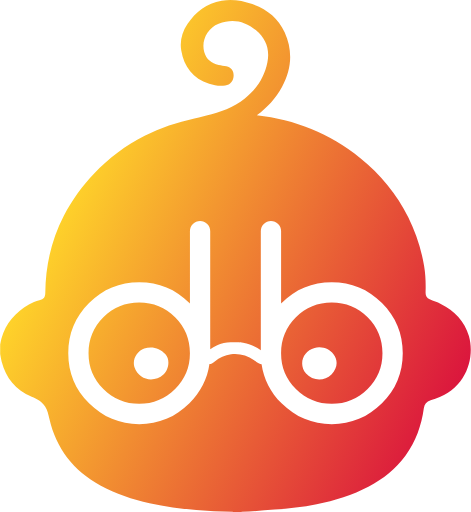
t = 0.00 s
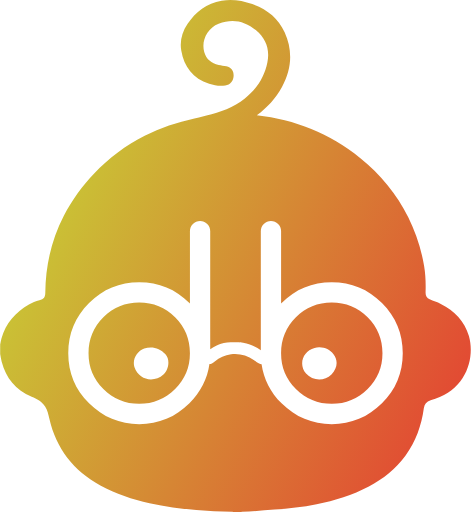
t = 0.25 s
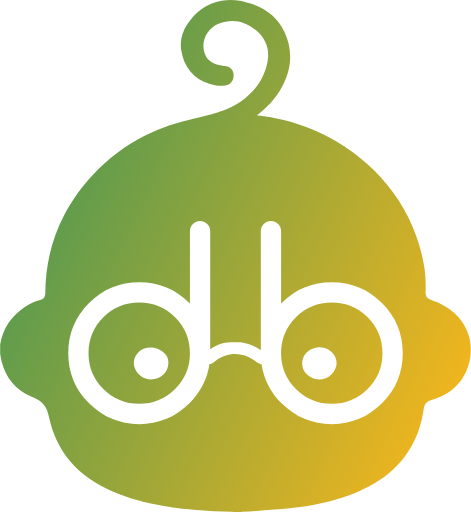
t = 0.75 s
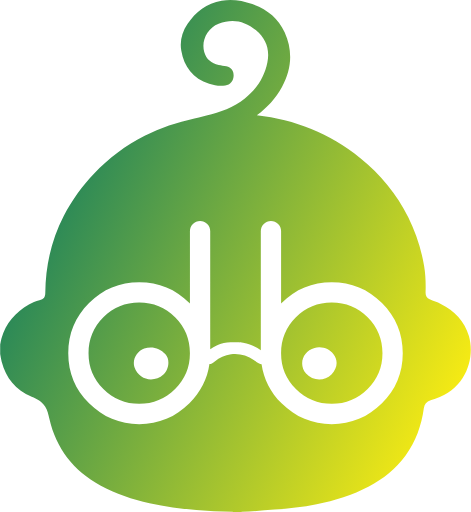
t = 1.00 s
t = 1.25 s: frame unchanged from t = 0.75 s, image omitted
t = 1.75 s: frame unchanged from t = 0.25 s, image omitted

The animated SVG that drew these frames (rendered in a browser with its animation timeline set to each time). Animation: 2 SMIL elements (animate=2); one cycle of 2.00 s, repeats indefinitely.

<svg id="Layer_1" xmlns="http://www.w3.org/2000/svg" x="0px" y="0px" viewBox="0 0 323.08 351.49" style="enable-background:new 0 0 323.08 351.49;" xml:space="preserve">

	<style type="text/css">
		.st0{fill:url(#animatedGradient);}
	</style>

	<linearGradient id="animatedGradient" gradientUnits="userSpaceOnUse" x1="316.9349" y1="261.3332" x2="47.58" y2="133.0249">
		<stop offset="0" style="stop-color:#F5EA14">
        	<animate attributeName="stop-color" values="#db163d;#F5EA14;#db163d" dur="2s" repeatCount="indefinite"/>
        </stop>
    	<stop offset="1" style="stop-color:#2D8A57">
        	<animate attributeName="stop-color" values="#fed22a;#2D8A57;#fed22a" dur="2s" repeatCount="indefinite"/>
		</stop>
    </linearGradient>

	<path class="st0" d="M227.63,207.65c-9.63,0-17.83,3.39-24.62,10.18c-6.79,6.79-10.18,14.99-10.18,24.62
		c0,9.63,3.39,17.83,10.18,24.62s14.99,10.18,24.62,10.18c9.63,0,17.84-3.39,24.62-10.18c6.79-6.79,10.18-14.99,10.18-24.62
		c0-9.63-3.39-17.83-10.18-24.62C245.46,211.04,237.25,207.65,227.63,207.65z M227.42,257.02c-4.92,4.85-12.92,4.55-17.46-0.65
		c-5.33-6.11-2.23-15.35,5.87-17.45c1.1-0.28,2.21-0.5,3.37-0.45c3.94,0.11,7.19,1.65,9.61,4.78
		C232.12,247.54,231.55,252.95,227.42,257.02z M95.45,207.65c-9.63,0-17.83,3.39-24.62,10.18c-6.79,6.79-10.18,14.99-10.18,24.62
		c0,9.63,3.39,17.83,10.18,24.62s14.99,10.18,24.62,10.18c9.63,0,17.84-3.39,24.62-10.18c6.79-6.79,10.18-14.99,10.18-24.62
		c0-9.63-3.39-17.84-10.18-24.62C113.29,211.04,105.08,207.65,95.45,207.65z M112.09,257.11c-6.32,5.74-16.71,4.25-19.96-5.11
		c-0.31-0.89-0.36-1.81-0.39-2.74c0.11-4.43,2.9-8.3,7.15-9.93c5.04-1.93,10.85-0.32,14.43,3.75
		C117.16,247.44,115.3,254.19,112.09,257.11z M136.41,80.64c-1.03,0.2-2.06,0.41-3.08,0.63c-11.87,2.55-23.29,6.4-34.13,11.91
		c-13.06,6.63-24.61,15.3-34.68,25.93c-8.26,8.72-15.31,18.32-20.83,29.02c-8.52,16.53-12.53,34.15-12.72,52.69
		c-0.03,3.23-0.92,4.42-4.06,5.33c-2.5,0.72-4.93,1.62-7.19,2.92c-9.29,5.33-15.88,12.87-18.85,23.31c-0.39,1.37-0.59,2.79-0.88,4.18
		v6.48c0.33,1.71,0.56,3.45,0.99,5.13c2.93,11.41,9.65,19.62,20.64,24.15c3.63,1.5,7.05,3.25,9.21,6.73
		c1.59,2.55,2.24,5.43,2.89,8.32c4.68,20.65,16.64,35.76,35.05,45.94c10.6,5.86,22.02,9.49,33.76,12.17
		c10.56,2.41,21.28,3.78,32.08,4.62c8.13,0.63,16.27,1.02,24.41,1.24c0.28,0.01,0.57-0.04,0.8,0.17h5.76
		c0.15-0.06,0.29-0.16,0.44-0.16c7.47-0.18,14.9-0.98,22.35-1.5c9.69-0.68,19.33-1.68,28.85-3.64c12.48-2.57,24.57-6.26,35.87-12.25
		c9.88-5.23,18.45-12.04,25.1-21.12c7.12-9.73,11-20.72,12.64-32.57c0.4-2.89,1.84-4.77,4.66-5.57c1.07-0.3,2.14-0.63,3.2-0.98
		c21.84-7.23,27.21-28.57,23.09-43.07c-2.94-10.34-9.89-17.28-19.3-22.02c-2.47-1.24-5.12-2.01-7.64-3.12
		c-1.92-0.85-2.82-2.39-2.8-4.47c0-0.52,0-1.04,0.02-1.56c0.14-5.65-0.11-11.27-1.04-16.84c-1.94-11.69-5.63-22.82-10.88-33.44
		c-7.9-15.99-18.99-29.41-32.85-40.58c-21.12-17.04-44.99-26.47-71.12-29.42c7.01-5.31,12.95-11.66,17.27-19.54
		c6.69-12.18,7.58-24.72,1.83-37.47c-4.41-9.8-12.2-15.9-22.19-19.37c-6.84-2.38-13.85-3.54-21.08-2.29
		c-10.23,1.77-17.78,7.57-23.44,16.03c-3.66,5.47-5.39,11.53-4.26,18.1c1.94,11.27,8.01,19.24,19.15,22.79
		c3.58,1.14,7.28,1.9,11.09,1.22c3.45-0.61,5.55-3.07,5.7-6.56c0.15-3.52-1.39-5.56-4.98-6.61c-1.73-0.51-3.54-0.57-5.3-0.96
		c-4.92-1.1-8.49-3.75-9.89-8.81c-2.15-7.75,2.1-16.44,9.88-19.47c9.41-3.65,18.01-1.94,25.69,4.59c6.81,5.79,9.57,13.09,7.81,21.83
		c-2.05,10.18-7.32,18.49-15.49,24.88c-7.8,6.1-16.83,9.51-26.35,11.76 M262.08,276.9c-9.51,9.51-21,14.27-34.45,14.27
		c-13.46,0-24.94-4.76-34.45-14.27c-7.69-7.68-12.26-16.66-13.74-26.92c-0.56-0.02-1.14-0.15-1.72-0.4
		c-1.27-0.54-2.29-1.47-3.41-2.24c-4.85-3.32-10.12-4.8-15.84-4.09c-4.23,0.52-7.91,2.29-11.17,4.92c-0.61,0.49-1.2,1.02-1.93,1.34
		c-0.58,0.25-1.16,0.4-1.72,0.43c-1.47,10.28-6.05,19.26-13.74,26.96c-9.51,9.51-21,14.27-34.45,14.27
		c-13.46,0-24.94-4.76-34.45-14.27c-9.51-9.51-14.27-20.99-14.27-34.45c0-13.45,4.75-24.94,14.27-34.45
		c9.51-9.51,21-14.27,34.45-14.27c13.45,0,24.94,4.76,34.45,14.27c0.12,0.12,0.23,0.23,0.35,0.35l0-49.59c0-1.91,0.68-3.55,2.04-4.92
		c1.36-1.36,3-2.04,4.92-2.04s3.55,0.68,4.92,2.04c1.36,1.36,2.04,3,2.04,4.92l0,80.95c2.84-1.87,5.92-3.32,9.33-4.16
		c3.02-0.74,6.12-0.61,9.76-0.64c0.81,0.03,2.17,0.13,3.52,0.35c4.44,0.75,8.41,2.62,12.13,5.13l0-81.63c0-1.91,0.68-3.55,2.04-4.92
		c1.36-1.36,3-2.04,4.92-2.04c1.91,0,3.55,0.68,4.92,2.04c1.36,1.36,2.04,3,2.04,4.92l0,49.59c0.12-0.12,0.23-0.23,0.35-0.35
		c9.51-9.51,21-14.27,34.45-14.27c13.45,0,24.94,4.76,34.45,14.27c9.51,9.51,14.27,21,14.27,34.45
		C276.35,255.9,271.59,267.39,262.08,276.9z"
	/>
</svg>
